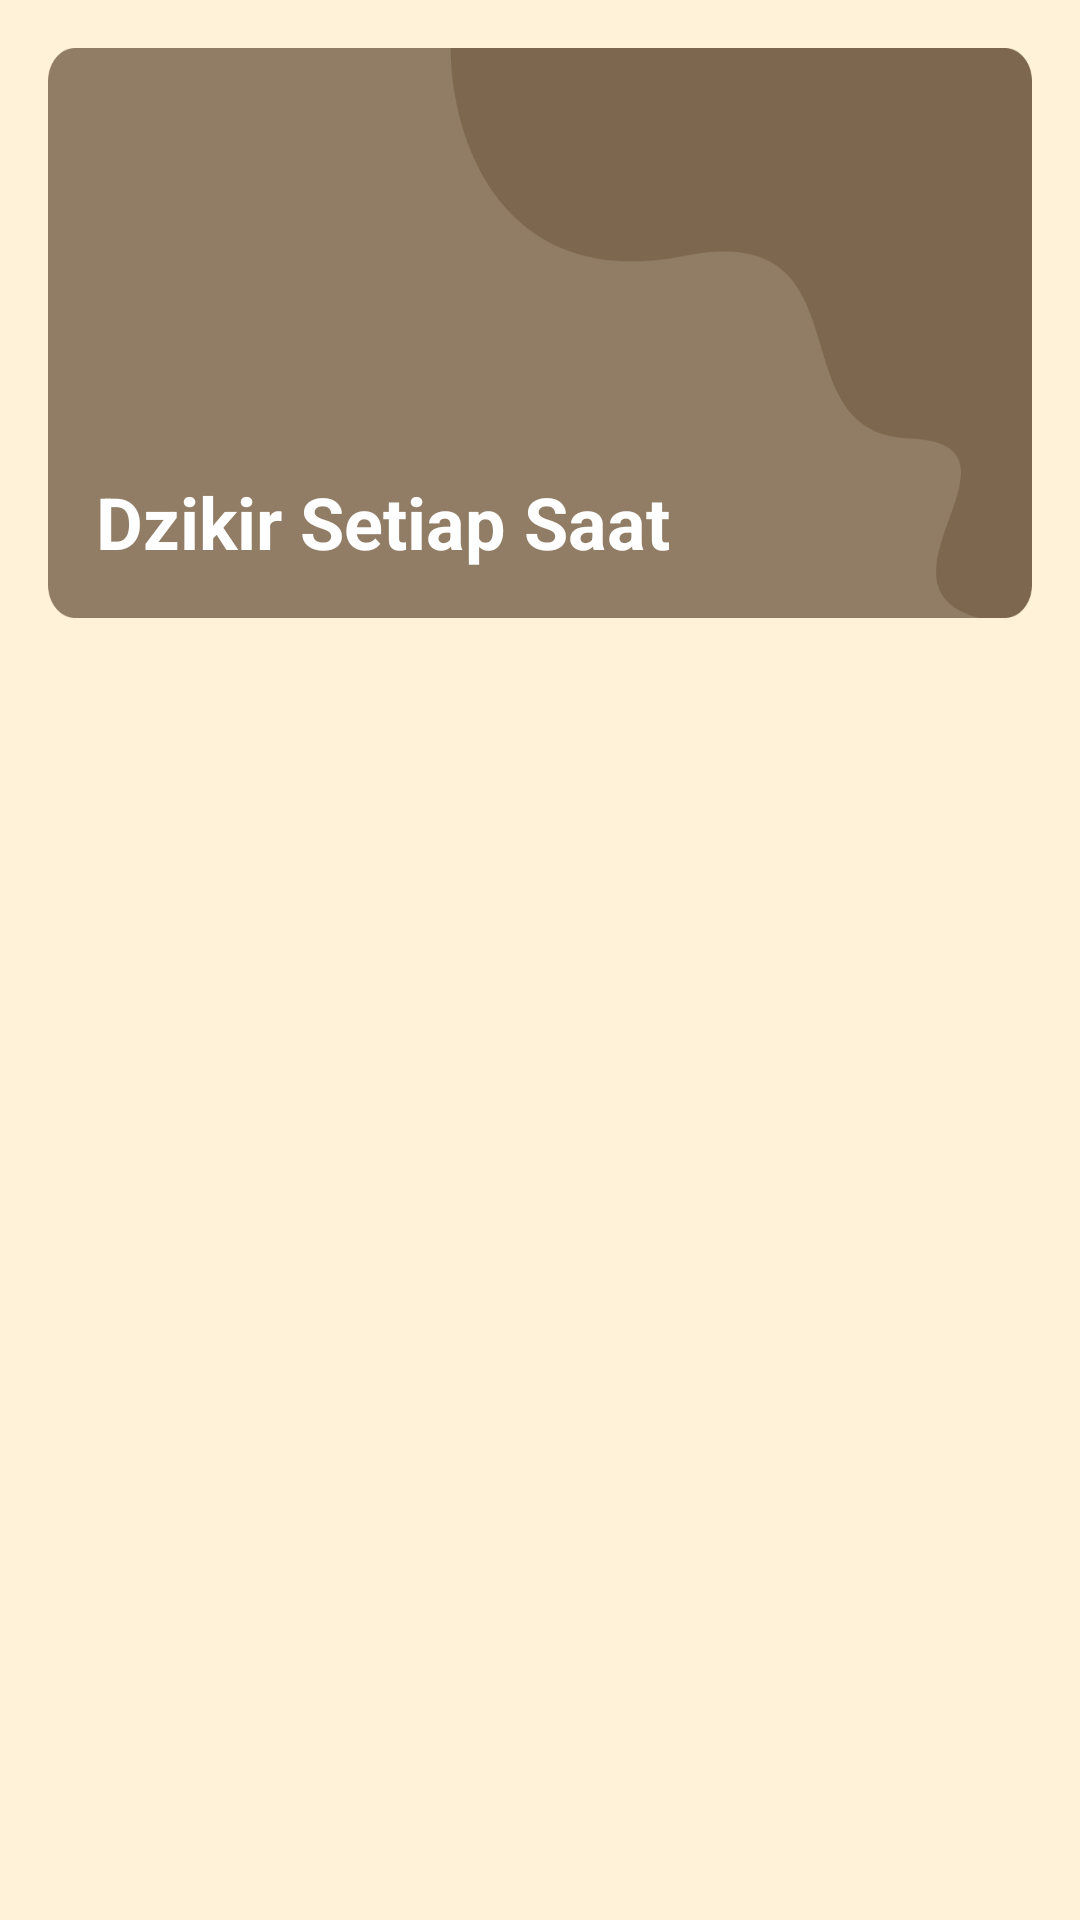

Layout XML and referenced resources for this Android screen:
<!-- AndroidManifest.xml: application theme Theme.MyApplicationBROW -->
<!-- res/layout/activity_dzikir_setiap_saat.xml -->
<?xml version="1.0" encoding="utf-8"?>
<RelativeLayout xmlns:android="http://schemas.android.com/apk/res/android"
    android:layout_width="match_parent"
    android:layout_height="match_parent"
    xmlns:tools="http://schemas.android.com/tools"
    android:padding="16dp"
    android:background="@color/buat_bg">


    <TextView
        android:id="@+id/tv_txt_dzikir_setiap_saat"
        android:layout_width="match_parent"
        android:layout_height="190dp"
        android:layout_alignParentTop="true"
        android:layout_marginBottom="16dp"
        android:background="@drawable/bg_menu"
        android:height="45dp"
        android:gravity="bottom"
        android:paddingStart="16dp"
        android:paddingEnd="16dp"
        android:paddingBottom="16dp"
        android:text="@string/txt_dzikir_setiap_saat"
        android:textColor="@color/white"
        android:textSize="24sp"
        android:textStyle="bold" />


    <androidx.recyclerview.widget.RecyclerView
        android:id="@+id/rv_dzikir_setiap_saat"
        android:layout_width="match_parent"
        android:layout_height="wrap_content"
        tools:listitem="@layout/row_item_dzikir_doa"
        android:layout_below="@+id/tv_txt_dzikir_setiap_saat" />
</RelativeLayout>
<!-- res/layout/row_item_dzikir_doa.xml (included above) -->
<?xml version="1.0" encoding="utf-8"?>
<LinearLayout xmlns:android="http://schemas.android.com/apk/res/android"
    android:layout_width="match_parent"
    android:layout_height="wrap_content"
    android:layout_marginBottom="16dp"
    android:background="@drawable/bg_item"
    android:orientation="vertical">


    <TextView
        android:id="@+id/tv_desc"
        android:layout_width="match_parent"
        android:layout_height="wrap_content"
        android:background="@drawable/buatbgtext"
        android:fontFamily="sans-serif"
        android:paddingStart="16dp"
        android:paddingTop="16dp"
        android:paddingEnd="16dp"
        android:paddingBottom="16dp"
        android:textColor="@color/white"
        android:textSize="16sp"
        android:textStyle="bold" />


    <TextView
        android:id="@+id/tv_lafaz"
        android:layout_width="match_parent"
        android:layout_height="wrap_content"
        android:layout_marginBottom="16dp"
        android:paddingStart="16dp"
        android:paddingTop="8dp"
        android:paddingEnd="16dp"
        android:textColor="@color/black"
        android:textSize="20sp"
        android:textStyle="bold" />


    <TextView
        android:id="@+id/tv_terjemah"
        android:layout_width="match_parent"
        android:layout_height="wrap_content"
        android:fontFamily="sans-serif"
        android:paddingStart="16dp"
        android:paddingEnd="16dp"
        android:paddingBottom="16dp"
        android:textColor="@color/black"
        android:textSize="16sp"
        android:textStyle="italic" />
</LinearLayout>
<!-- resources referenced by this layout -->
<resources>
  <color name="black">#FF000000</color>
  <color name="buat_bg">#FFF2D8</color>
  <color name="white">#FFFFFFFF</color>
  <!-- drawable bg_menu: png bitmap (drawable, 12362 bytes) -->
  <!-- drawable buatbgtext (drawable) -->
  <?xml version="1.0" encoding="utf-8"?>
  <shape xmlns:android="http://schemas.android.com/apk/res/android"
      android:shape="rectangle">
  
      <corners
          android:topLeftRadius="20dp"
          android:topRightRadius="20dp"/>
  
      <solid android:color="@color/buat_scroll" />
  </shape>
  <string name="txt_dzikir_setiap_saat">Dzikir Setiap Saat</string>
  <style name="Theme.MyApplicationBROW" parent="Base.Theme.MyApplicationBROW" />
  <color name="buat_scroll">#EAD7BB</color>
  <style name="Base.Theme.MyApplicationBROW" parent="Theme.Material3.DayNight.NoActionBar">
          
          
      </style>
</resources>
